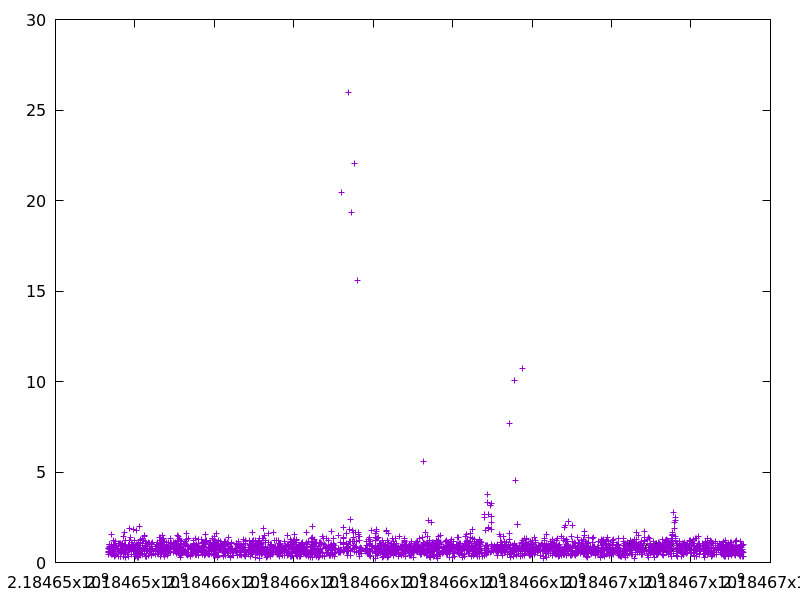

Source data for this figure (header and first rows):
2184653326.407107, 0.6125390000000001
2184653327, 0.4617
2184653339, 0.5404
2184653340, 0.801
2184653340, 0.8008
2184653349, 0.7601
2184653350, 0.871
2184653351, 1.002
2184653352, 0.9812
2184653357, 0.5712
2184653361, 0.7265
2184653365, 1.022
2184653369, 0.6064
2184653370, 0.8562
2184653375, 0.5044
2184653385, 0.768
2184653386, 0.7307
2184653386, 0.6144
2184653387, 0.7237
2184653396, 0.7423
2184653396, 0.766
2184653401, 0.5551
2184653402, 0.9814
2184653403, 0.6986
2184653409, 0.7608
2184653410, 0.5519
2184653414, 0.6649
2184653415, 0.4212
2184653416, 1.543
2184653417, 0.5001
2184653423, 0.7917
2184653423, 0.5408
2184653427, 0.6864
2184653435, 0.4718
2184653450, 0.8936
2184653451, 1.244
2184653453, 1.007
2184653462, 0.6582
2184653467, 0.646
2184653468, 0.8372
2184653469, 0.7613
2184653475, 0.7012
2184653476, 0.8311
2184653477, 0.4837
2184653477, 0.5989
2184653483, 1.002
2184653483, 0.3561
2184653484, 0.9621
2184653499, 0.8851
2184653500, 0.3824
2184653500, 0.7612
2184653514, 1.185
2184653524, 0.4447
2184653547, 0.8693
2184653552, 0.7436
2184653556, 0.7561
2184653576, 1.075
2184653576, 0.3603
2184653585, 0.7306
2184653586, 0.7348
2184653598, 0.5959
... 2,976 more rows
